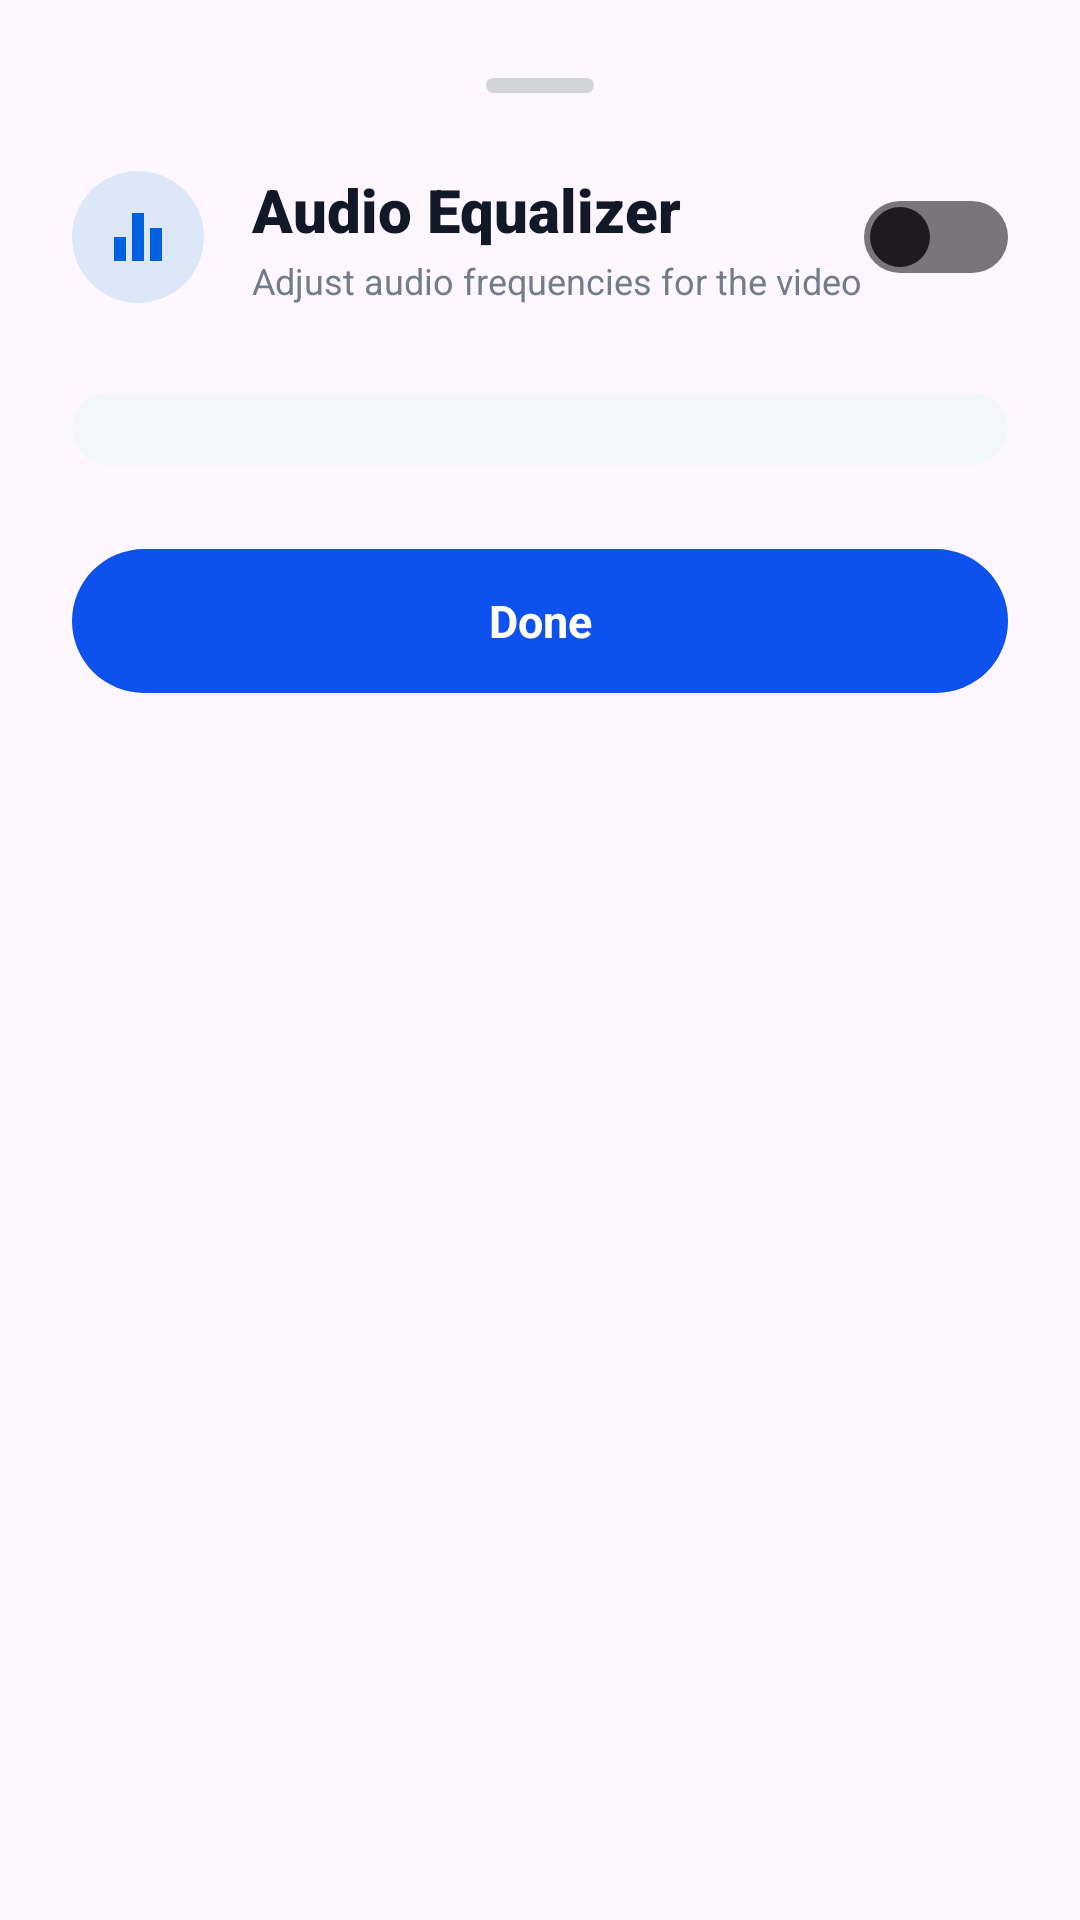

Write the Android layout XML for this screen, with the resource values it uses.
<!-- AndroidManifest.xml: application theme Theme.GalleryApp -->
<!-- res/layout/dialog_equalizer.xml -->
<?xml version="1.0" encoding="utf-8"?>
<LinearLayout xmlns:android="http://schemas.android.com/apk/res/android"
    xmlns:app="http://schemas.android.com/apk/res-auto"
    android:layout_width="match_parent"
    android:layout_height="wrap_content"
    android:background="@drawable/bg_dialog_rounded"
    android:orientation="vertical"
    android:paddingHorizontal="24dp"
    android:paddingTop="26dp"
    android:paddingBottom="24dp">

    <View
        android:layout_width="36dp"
        android:layout_height="5dp"
        android:layout_gravity="center_horizontal"
        android:layout_marginBottom="24dp"
        android:background="@drawable/bg_bottom_sheet_handle" />

    <LinearLayout
        android:layout_width="match_parent"
        android:layout_height="wrap_content"
        android:orientation="horizontal"
        android:gravity="center_vertical">

        <ImageView
            android:layout_width="44dp"
            android:layout_height="44dp"
            android:layout_marginEnd="16dp"
            android:background="@drawable/bg_circle_icon_blue"
            android:padding="10dp"
            android:src="@drawable/ic_equalizer"
            app:tint="@color/lumina_primary" />

        <LinearLayout
            android:layout_width="0dp"
            android:layout_height="wrap_content"
            android:layout_weight="1"
            android:orientation="vertical">

            <TextView
                android:layout_width="wrap_content"
                android:layout_height="wrap_content"
                android:fontFamily="sans-serif-black"
                android:text="@string/audio_equalizer"
                android:textColor="@color/lumina_text_title"
                android:textSize="20sp"
                android:textStyle="bold" />

            <TextView
                android:layout_width="wrap_content"
                android:layout_height="wrap_content"
                android:layout_marginTop="2dp"
                android:fontFamily="sans-serif"
                android:text="@string/adjust_audio_frequencies"
                android:textColor="@color/lumina_text_secondary"
                android:textSize="12sp" />
        </LinearLayout>

        <androidx.appcompat.widget.SwitchCompat
            android:id="@+id/switchEqualizer"
            android:layout_width="wrap_content"
            android:layout_height="wrap_content"
            android:background="@null"
            android:thumb="@drawable/custom_switch_thumb"
            app:track="@drawable/custom_switch_track"
            app:showText="false" />
    </LinearLayout>

    <LinearLayout
        android:id="@+id/layoutEqualizerBands"
        android:layout_width="match_parent"
        android:layout_height="wrap_content"
        android:layout_marginTop="28dp"
        android:background="@drawable/bg_drawer_stat_card"
        android:orientation="vertical"
        android:paddingVertical="12dp"
        android:paddingHorizontal="8dp" />

    <TextView
        android:id="@+id/btnEqualizerDone"
        android:layout_width="match_parent"
        android:layout_height="48dp"
        android:layout_marginTop="28dp"
        android:background="@drawable/bg_lumina_primary_button"
        android:clickable="true"
        android:focusable="true"
        android:fontFamily="sans-serif-bold"
        android:gravity="center"
        android:text="@string/done"
        android:textColor="@color/white"
        android:textSize="15sp"
        android:textStyle="bold" />

</LinearLayout>
<!-- resources referenced by this layout -->
<resources>
  <color name="lumina_primary">#0062E0</color>
  <color name="lumina_text_secondary">#717D8A</color>
  <color name="lumina_text_title">#111827</color>
  <color name="white">#FFFFF7</color>
  <!-- drawable bg_bottom_sheet_handle (drawable) -->
  <?xml version="1.0" encoding="utf-8"?>
  <shape xmlns:android="http://schemas.android.com/apk/res/android"
      android:shape="rectangle">
      <solid android:color="#D1D5DB" />
      <corners android:radius="2.5dp" />
  </shape>
  <!-- drawable bg_circle_icon_blue (drawable) -->
  <?xml version="1.0" encoding="utf-8"?>
  <shape xmlns:android="http://schemas.android.com/apk/res/android"
      android:shape="oval">
      <solid android:color="@color/lumina_icon_bg_blue" />
  </shape>
  <!-- drawable bg_drawer_stat_card (drawable) -->
  <?xml version="1.0" encoding="utf-8"?>
  <shape xmlns:android="http://schemas.android.com/apk/res/android"
      android:shape="rectangle">
      <solid android:color="#F3F6FA" />
      <corners android:radius="14dp" />
  </shape>
  <!-- drawable bg_lumina_primary_button (drawable) -->
  <?xml version="1.0" encoding="utf-8"?>
  <ripple xmlns:android="http://schemas.android.com/apk/res/android"
      android:color="@color/lumina_button_ripple">
      <item>
          <shape android:shape="rectangle">
              <solid android:color="@color/accent_main" />
              <corners android:radius="28dp" />
          </shape>
      </item>
  </ripple>
  <!-- drawable custom_switch_track (drawable) -->
  <?xml version="1.0" encoding="utf-8"?>
  <selector xmlns:android="http://schemas.android.com/apk/res/android">
  
      <item android:state_checked="true">
          <shape android:shape="rectangle">
              <solid android:color="@color/switch_track_on" />
              <corners android:radius="100dp" />
              <size
                  android:width="43dp"
                  android:height="21dp" />
          </shape>
      </item>
  
      <item>
          <shape android:shape="rectangle">
              <solid android:color="@color/switch_track_off" />
              <corners android:radius="100dp" />
              <size
                  android:width="43dp"
                  android:height="21dp" />
          </shape>
      </item>
  
  </selector>
  <!-- drawable ic_equalizer (drawable) -->
  <vector xmlns:android="http://schemas.android.com/apk/res/android"
      android:width="24dp"
      android:height="24dp"
      android:viewportWidth="24"
      android:viewportHeight="24">
    <path
        android:fillColor="#FF000000"
        android:pathData="M10,20h4V4h-4v16zm-6,0h4v-8H4v8zM16,9v11h4V9h-4z"/>
  </vector>
  <string name="adjust_audio_frequencies">Adjust audio frequencies for the video</string>
  <string name="audio_equalizer">Audio Equalizer</string>
  <string name="done">Done</string>
  <style name="Theme.GalleryApp" parent="Base.Theme.GalleryApp" />
  <color name="lumina_icon_bg_blue">#DCE8F8</color>
  <color name="lumina_button_ripple">#26FFFFFF</color>
  <color name="accent_main">#0d51ef</color>
  <color name="switch_track_on">@color/accent_main</color>
  <color name="switch_track_off">#D1D1D6</color>
  <style name="Base.Theme.GalleryApp" parent="Theme.Material3.DayNight.NoActionBar">
          <item name="colorPrimary">@color/lumina_primary</item>
          <item name="colorControlActivated">@color/lumina_primary</item>
      </style>
</resources>
